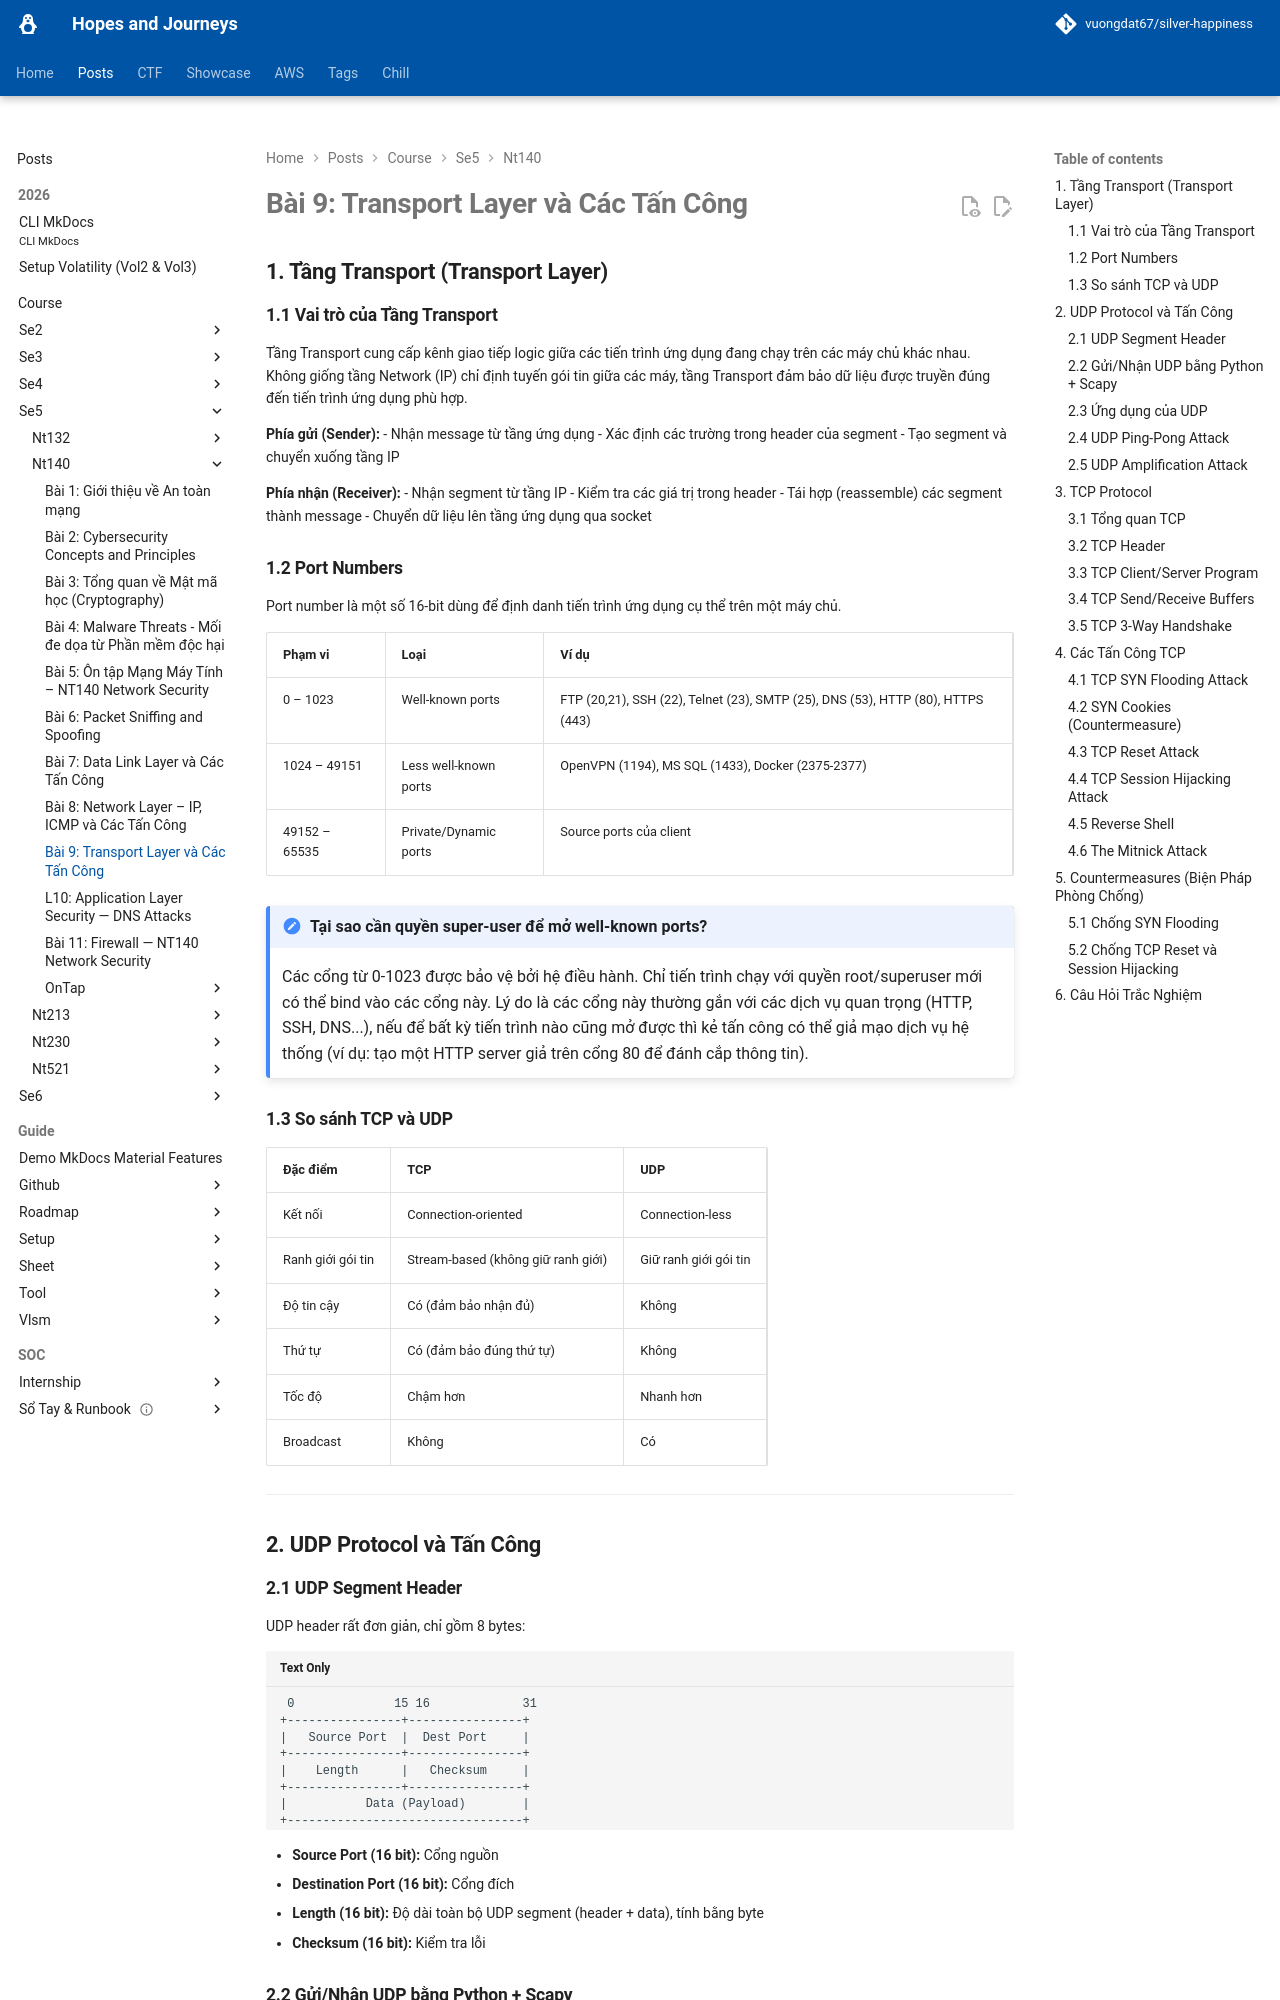

repository: vuongdat67/silver-happiness · page: posts/course/se5/nt140/L9/index.html · generator: mkdocs

# Bài 9: Transport Layer và Các Tấn Công

## 1. Tầng Transport (Transport Layer)

### 1.1 Vai trò của Tầng Transport

Tầng Transport cung cấp kênh giao tiếp logic giữa các tiến trình ứng dụng đang chạy trên các máy chủ khác nhau. Không giống tầng Network (IP) chỉ định tuyến gói tin giữa các máy, tầng Transport đảm bảo dữ liệu được truyền đúng đến tiến trình ứng dụng phù hợp.

**Phía gửi (Sender):**
- Nhận message từ tầng ứng dụng
- Xác định các trường trong header của segment
- Tạo segment và chuyển xuống tầng IP

**Phía nhận (Receiver):**
- Nhận segment từ tầng IP
- Kiểm tra các giá trị trong header
- Tái hợp (reassemble) các segment thành message
- Chuyển dữ liệu lên tầng ứng dụng qua socket

### 1.2 Port Numbers

Port number là một số 16-bit dùng để định danh tiến trình ứng dụng cụ thể trên một máy chủ.

| Phạm vi | Loại | Ví dụ |
|---|---|---|
| 0 – 1023 | Well-known ports | FTP (20,21), SSH (22), Telnet (23), SMTP (25), DNS (53), HTTP (80), HTTPS (443) |
| 1024 – 49151 | Less well-known ports | OpenVPN (1194), MS SQL (1433), Docker (2375-2377) |
| 49152 – 65535 | Private/Dynamic ports | Source ports của client |

!!! note "Tại sao cần quyền super-user để mở well-known ports?"
    Các cổng từ 0-1023 được bảo vệ bởi hệ điều hành. Chỉ tiến trình chạy với quyền root/superuser mới có thể bind vào các cổng này. Lý do là các cổng này thường gắn với các dịch vụ quan trọng (HTTP, SSH, DNS...), nếu để bất kỳ tiến trình nào cũng mở được thì kẻ tấn công có thể giả mạo dịch vụ hệ thống (ví dụ: tạo một HTTP server giả trên cổng 80 để đánh cắp thông tin).

### 1.3 So sánh TCP và UDP

| Đặc điểm | TCP | UDP |
|---|---|---|
| Kết nối | Connection-oriented | Connection-less |
| Ranh giới gói tin | Stream-based (không giữ ranh giới) | Giữ ranh giới gói tin |
| Độ tin cậy | Có (đảm bảo nhận đủ) | Không |
| Thứ tự | Có (đảm bảo đúng thứ tự) | Không |
| Tốc độ | Chậm hơn | Nhanh hơn |
| Broadcast | Không | Có |

---

## 2. UDP Protocol và Tấn Công

### 2.1 UDP Segment Header

UDP header rất đơn giản, chỉ gồm 8 bytes:

```
 0              15 16             31
+----------------+----------------+
|   Source Port  |  Dest Port     |
+----------------+----------------+
|    Length      |   Checksum     |
+----------------+----------------+
|           Data (Payload)        |
+---------------------------------+
```

- **Source Port (16 bit):** Cổng nguồn
- **Destination Port (16 bit):** Cổng đích
- **Length (16 bit):** Độ dài toàn bộ UDP segment (header + data), tính bằng byte
- **Checksum (16 bit):** Kiểm tra lỗi

### 2.2 Gửi/Nhận UDP bằng Python + Scapy

=== "UDP Client"
    ```python
    #!/usr/bin/python3
    import socket

    IP = "10.102.20.178"
    PORT = 9090
    data = b'Hello, World!'

    sock = socket.socket(socket.AF_INET, socket.SOCK_DGRAM)
    sock.sendto(data, (IP, PORT))
    ```

=== "UDP Server"
    ```python
    #!/usr/bin/python3
    import socket

    IP = "0.0.0.0"
    PORT = 9090

    sock = socket.socket(socket.AF_INET, socket.SOCK_DGRAM)
    sock.bind((IP, PORT))

    while True:
        data, (ip, port) = sock.recvfrom(1024)
        print(len(data))
        print("Sender: {} and Port: {}".format(ip, port))
        print("Received message: {}".format(data))
    ```
